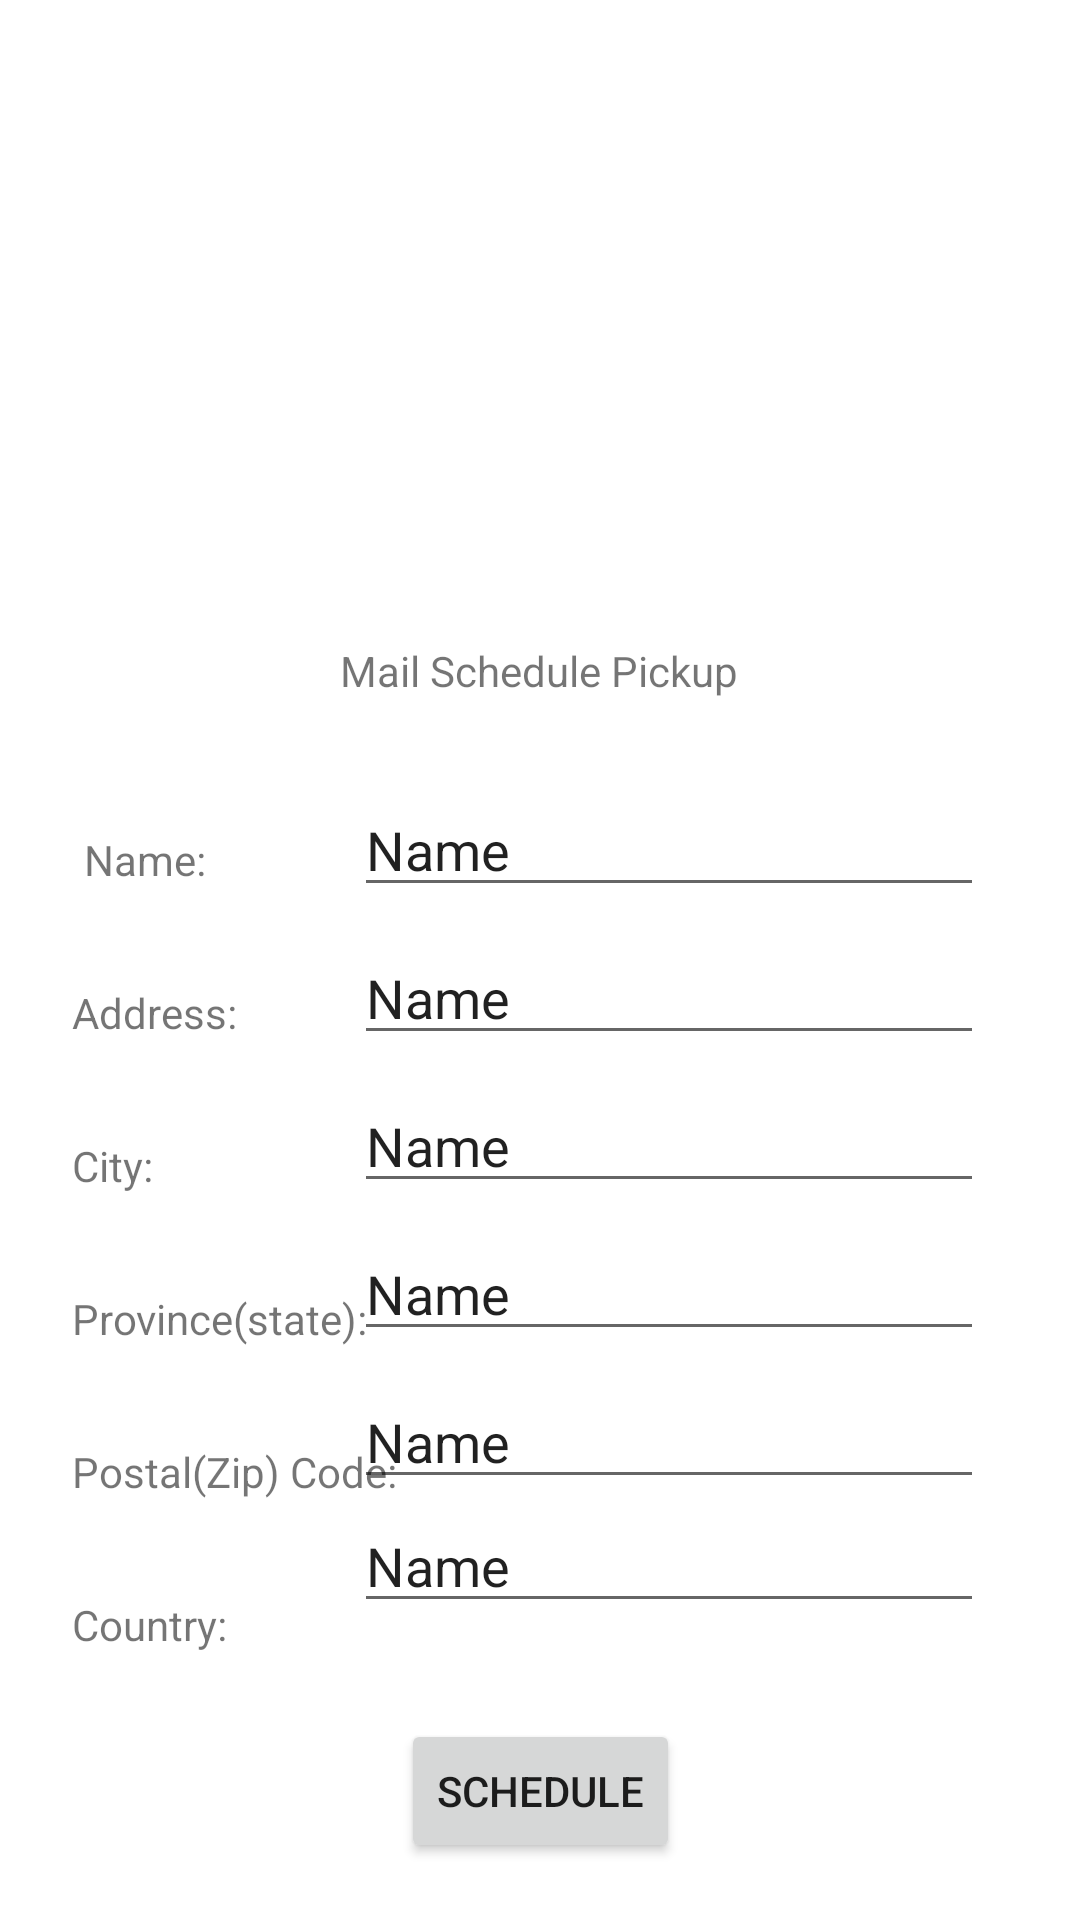

Produce the Android XML layout that renders to this screen, including the resource entries it uses.
<!-- AndroidManifest.xml: application theme Theme.Lab07 -->
<!-- res/layout/activity_main.xml -->
<?xml version="1.0" encoding="utf-8"?>
<androidx.constraintlayout.widget.ConstraintLayout xmlns:android="http://schemas.android.com/apk/res/android"
    xmlns:app="http://schemas.android.com/apk/res-auto"
    xmlns:tools="http://schemas.android.com/tools"
    android:layout_width="match_parent"
    android:layout_height="match_parent"
    tools:context=".MainActivity">

    <TextView
        android:id="@+id/textView5"
        android:layout_width="wrap_content"
        android:layout_height="wrap_content"
        android:layout_marginStart="24dp"
        android:layout_marginTop="32dp"
        android:text="@string/province"
        app:layout_constraintStart_toStartOf="parent"
        app:layout_constraintTop_toBottomOf="@+id/textView4" />

    <ImageView
        android:id="@+id/imageView"
        android:layout_width="306dp"
        android:layout_height="174dp"
        android:layout_marginTop="16dp"
        app:layout_constraintEnd_toEndOf="parent"
        app:layout_constraintHorizontal_bias="0.51"
        app:layout_constraintStart_toStartOf="parent"
        app:layout_constraintTop_toTopOf="parent"
        app:srcCompat="@mipmap/mailcar" />

    <TextView
        android:id="@+id/app_name"
        android:layout_width="wrap_content"
        android:layout_height="wrap_content"
        android:layout_marginTop="24dp"
        android:text="@string/titulo"
        app:layout_constraintEnd_toEndOf="parent"
        app:layout_constraintHorizontal_bias="0.498"
        app:layout_constraintStart_toStartOf="parent"
        app:layout_constraintTop_toBottomOf="@+id/imageView" />

    <TextView
        android:id="@+id/textView2"
        android:layout_width="wrap_content"
        android:layout_height="wrap_content"
        android:layout_marginStart="28dp"
        android:layout_marginTop="44dp"
        android:text="@string/name"
        app:layout_constraintStart_toStartOf="parent"
        app:layout_constraintTop_toBottomOf="@id/app_name" />

    <TextView
        android:id="@+id/textView3"
        android:layout_width="wrap_content"
        android:layout_height="wrap_content"
        android:layout_marginStart="24dp"
        android:layout_marginTop="32dp"
        android:text="@string/addres"
        app:layout_constraintStart_toStartOf="parent"
        app:layout_constraintTop_toBottomOf="@+id/textView2" />

    <TextView
        android:id="@+id/textView4"
        android:layout_width="wrap_content"
        android:layout_height="wrap_content"
        android:layout_marginStart="24dp"
        android:layout_marginTop="32dp"
        android:text="@string/city"
        app:layout_constraintStart_toStartOf="parent"
        app:layout_constraintTop_toBottomOf="@+id/textView3" />

    <TextView
        android:id="@+id/textView6"
        android:layout_width="wrap_content"
        android:layout_height="wrap_content"
        android:layout_marginStart="24dp"
        android:layout_marginTop="32dp"
        android:text="@string/postal"
        app:layout_constraintStart_toStartOf="parent"
        app:layout_constraintTop_toBottomOf="@+id/textView5" />

    <TextView
        android:id="@+id/textView7"
        android:layout_width="wrap_content"
        android:layout_height="wrap_content"
        android:layout_marginStart="24dp"
        android:layout_marginTop="32dp"
        android:text="@string/country"
        app:layout_constraintStart_toStartOf="parent"
        app:layout_constraintTop_toBottomOf="@+id/textView6" />

    <EditText
        android:id="@+id/nameId"
        android:layout_width="wrap_content"
        android:layout_height="wrap_content"
        android:layout_marginTop="28dp"
        android:layout_marginEnd="32dp"
        android:ems="10"
        android:inputType="textPersonName"
        android:text="Name"
        app:layout_constraintEnd_toEndOf="parent"
        app:layout_constraintTop_toBottomOf="@+id/app_name" />

    <EditText
        android:id="@+id/cityId"
        android:layout_width="wrap_content"
        android:layout_height="wrap_content"
        android:layout_marginTop="8dp"
        android:layout_marginEnd="32dp"
        android:ems="10"
        android:inputType="textPersonName"
        android:text="Name"
        app:layout_constraintEnd_toEndOf="parent"
        app:layout_constraintTop_toBottomOf="@+id/addressId"
        tools:ignore="MissingConstraints" />

    <EditText
        android:id="@+id/zipId"
        android:layout_width="wrap_content"
        android:layout_height="wrap_content"
        android:layout_marginTop="8dp"
        android:layout_marginEnd="32dp"
        android:ems="10"
        android:inputType="textPersonName"
        android:text="Name"
        app:layout_constraintEnd_toEndOf="parent"
        app:layout_constraintTop_toBottomOf="@+id/stateId"
        tools:ignore="MissingConstraints" />

    <EditText
        android:id="@+id/countryId"
        android:layout_width="wrap_content"
        android:layout_height="wrap_content"
        android:layout_marginEnd="32dp"
        android:ems="10"
        android:inputType="textPersonName"
        android:text="Name"
        app:layout_constraintEnd_toEndOf="parent"
        app:layout_constraintTop_toBottomOf="@+id/zipId"
        tools:ignore="MissingConstraints" />

    <EditText
        android:id="@+id/addressId"
        android:layout_width="wrap_content"
        android:layout_height="wrap_content"
        android:layout_marginTop="8dp"
        android:layout_marginEnd="32dp"
        android:ems="10"
        android:inputType="textPersonName"
        android:text="Name"
        app:layout_constraintEnd_toEndOf="parent"
        app:layout_constraintTop_toBottomOf="@+id/nameId"
        tools:ignore="MissingConstraints" />

    <EditText
        android:id="@+id/stateId"
        android:layout_width="wrap_content"
        android:layout_height="wrap_content"
        android:layout_marginTop="8dp"
        android:layout_marginEnd="32dp"
        android:ems="10"
        android:inputType="textPersonName"
        android:text="Name"
        app:layout_constraintEnd_toEndOf="parent"
        app:layout_constraintTop_toBottomOf="@+id/cityId"
        tools:ignore="MissingConstraints" />

    <Button
        android:id="@+id/scheduleBtn"
        android:layout_width="wrap_content"
        android:layout_height="wrap_content"
        android:layout_marginTop="32dp"
        android:text="@string/schedule"
        app:layout_constraintEnd_toEndOf="parent"
        app:layout_constraintStart_toStartOf="parent"
        app:layout_constraintTop_toBottomOf="@+id/countryId"
        android:onClick="mySchedule"/>
</androidx.constraintlayout.widget.ConstraintLayout>
<!-- resources referenced by this layout -->
<resources>
  <string name="addres">Address:</string>
  <string name="city">City:</string>
  <string name="country">Country:</string>
  <string name="name">Name:</string>
  <string name="postal">Postal(Zip) Code:</string>
  <string name="province">Province(state):</string>
  <string name="schedule">Schedule</string>
  <string name="titulo">Mail Schedule Pickup</string>
  <style name="Theme.Lab07" parent="Theme.MaterialComponents.DayNight.DarkActionBar">
          
          <item name="colorPrimary">@color/purple_500</item>
          <item name="colorPrimaryVariant">@color/purple_700</item>
          <item name="colorOnPrimary">@color/white</item>
          
          <item name="colorSecondary">@color/teal_200</item>
          <item name="colorSecondaryVariant">@color/teal_700</item>
          <item name="colorOnSecondary">@color/black</item>
          
          <item name="android:statusBarColor">?attr/colorPrimaryVariant</item>
          
      </style>
  <!-- not gathered from this repository: default colours our renderer supplied (Android Studio template values) -->
  <color name="purple_500">#FF6200EE</color>
  <color name="purple_700">#FF3700B3</color>
  <color name="teal_200">#FF03DAC5</color>
  <color name="teal_700">#FF018786</color>
  <color name="black">#FF000000</color>
  <color name="white">#FFFFFFFF</color>
</resources>
